Dataset: final_dataset (GitHub, Sadikshyaghimire/AI-Heritage-Guide). Classes: Bagh Bhairab, Bhaktapur Durbar, Boudhanath, Budhanilkantha, Dharahara, Kathmandu Durbar, Maitidevi, Pashupatinath, Patan Durbar, Swayambhunath.

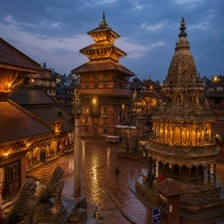
Label: Patan Durbar

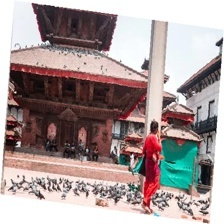
Label: Kathmandu Durbar

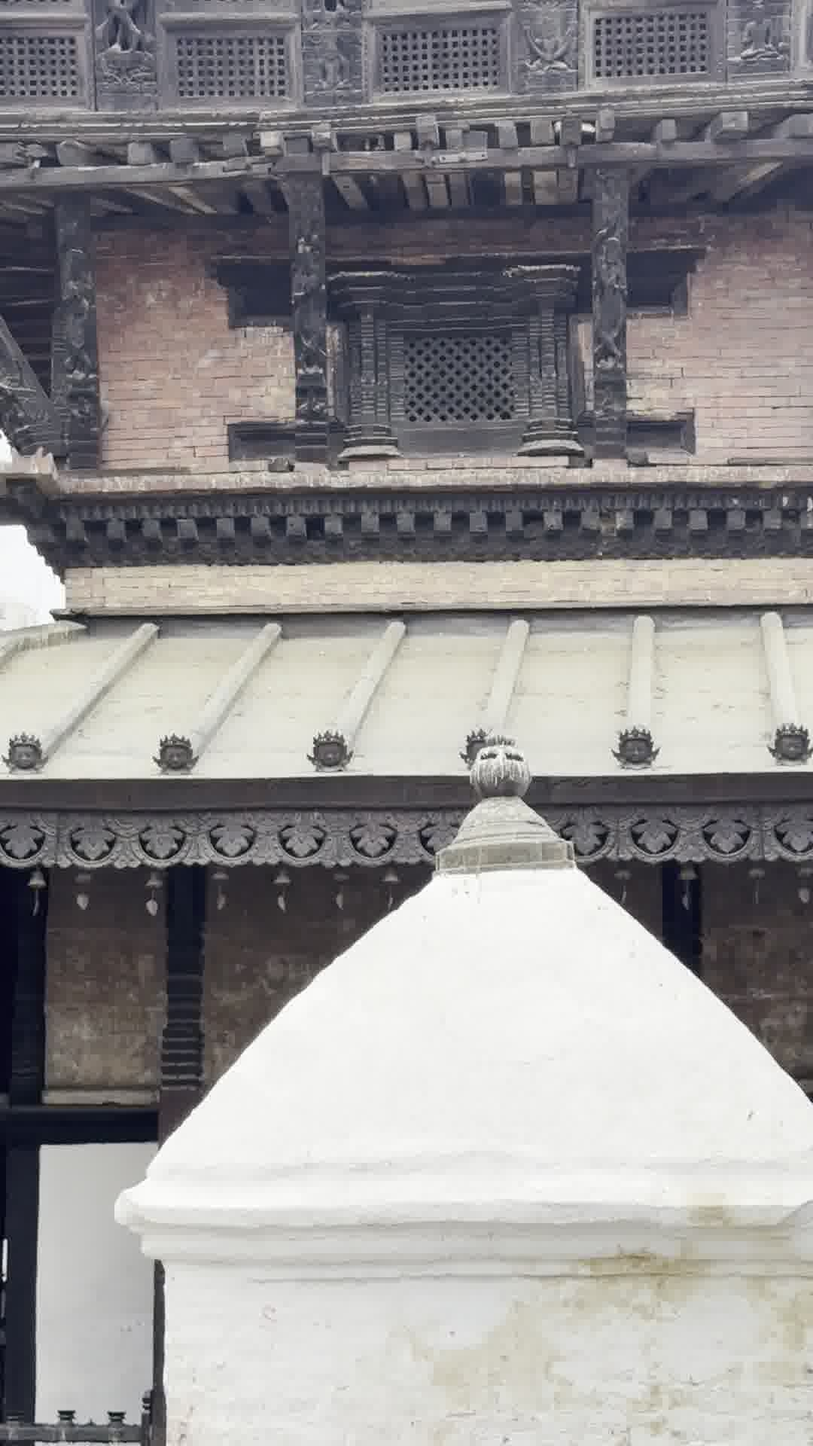
Label: Bagh Bhairab

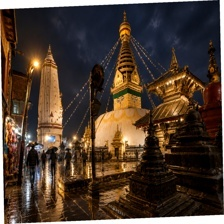
Label: Swayambhunath

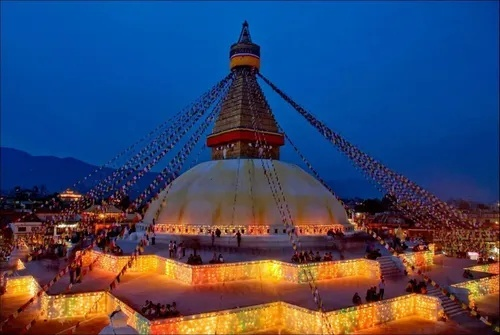
Label: Boudhanath

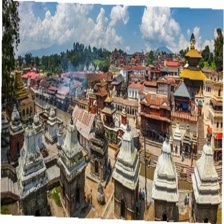
Label: Pashupatinath
